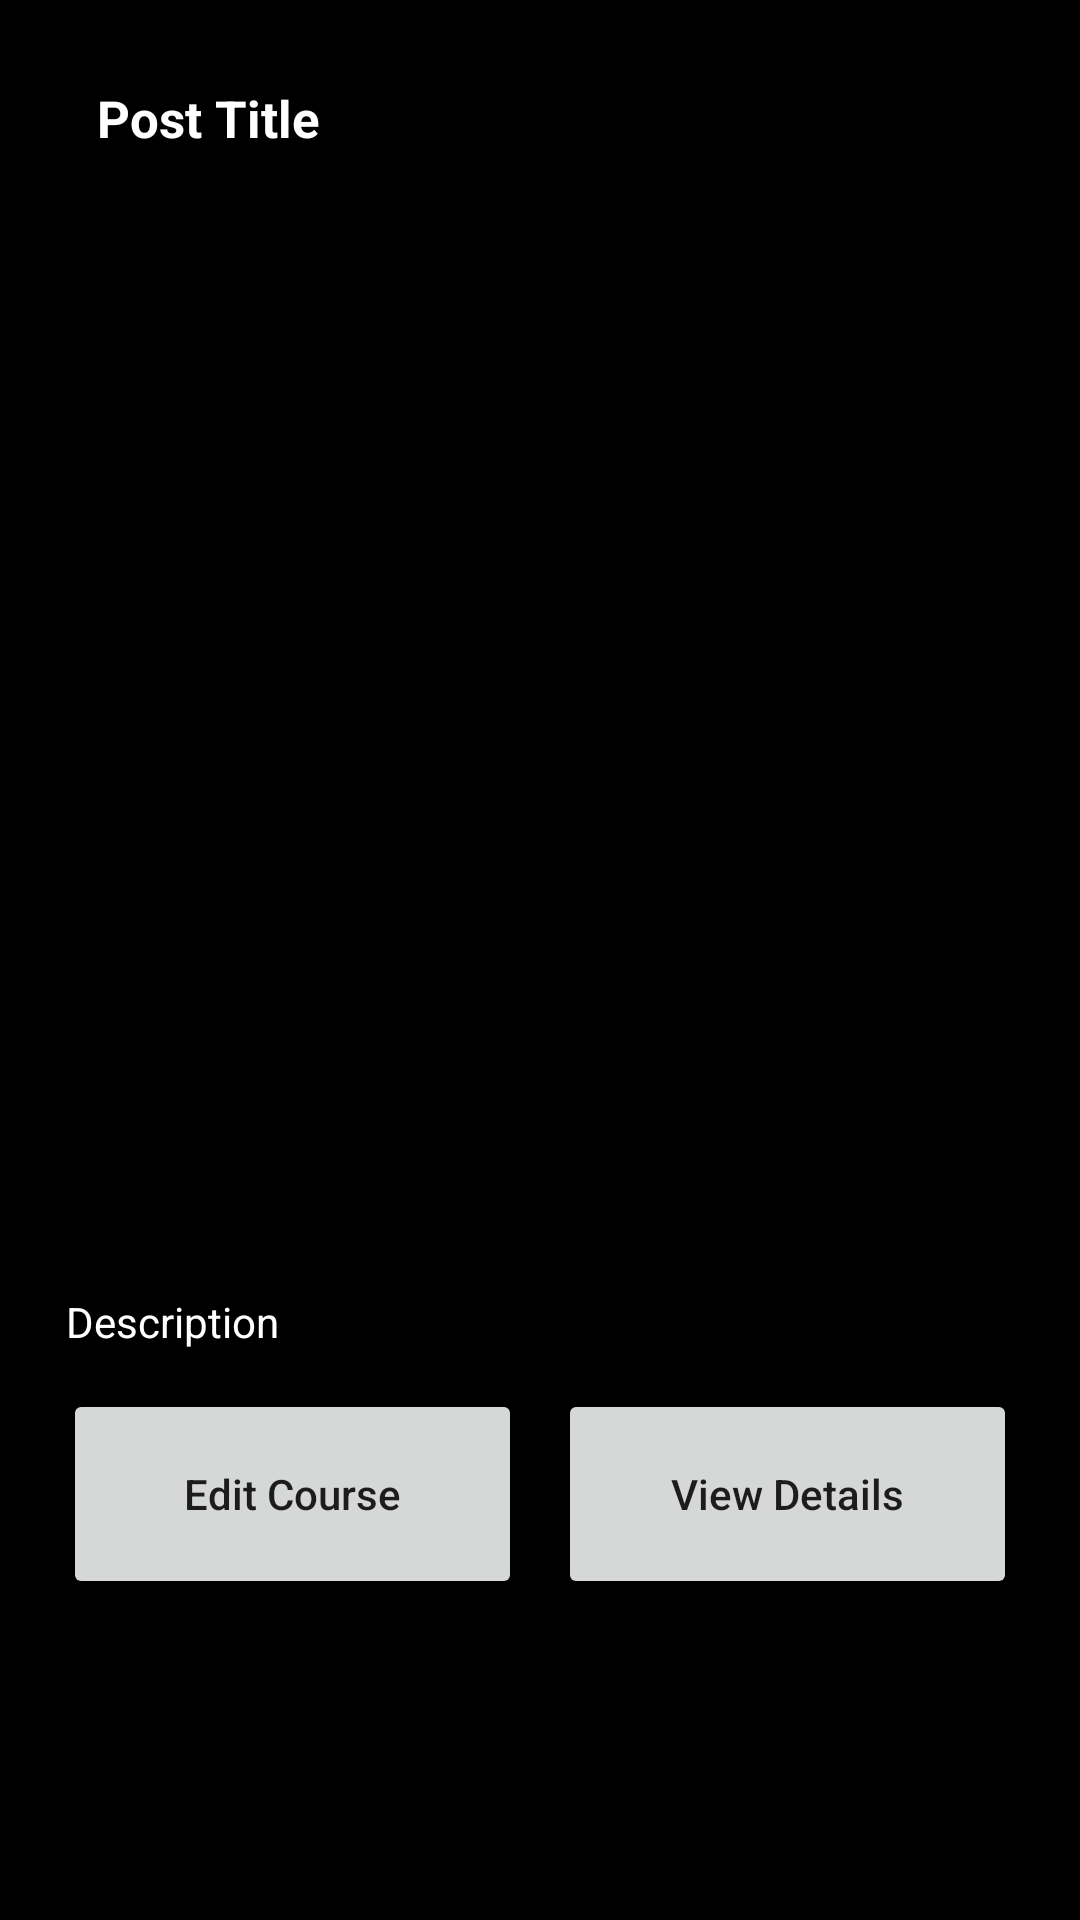

Layout XML and referenced resources for this Android screen:
<!-- AndroidManifest.xml: application theme Theme.CRUDApp -->
<!-- res/layout/bottom_sheet_layout.xml -->
<?xml version="1.0" encoding="utf-8"?>
<RelativeLayout
    xmlns:android="http://schemas.android.com/apk/res/android"
    android:id="@+id/idRLBSheet"
    android:layout_width="match_parent"
    android:layout_height="wrap_content"
    android:background="@color/black"
    android:padding="15dp">

    
    <TextView
        android:id="@+id/PostTitle"
        android:layout_width="match_parent"
        android:layout_height="wrap_content"
        android:layout_margin="3dp"
        android:padding="10dp"
        android:text=" Post Title"
        android:textColor="@color/white"
        android:textSize="17sp"
        android:textStyle="bold" />

    
    <ImageView
        android:id="@+id/Img"
        android:layout_width="match_parent"
        android:layout_height="200dp"
        android:layout_centerVertical="true"
        android:layout_margin="4dp"
        android:padding="4dp"
        android:src="@drawable/ic_launcher_background" />

    <TextView
        android:id="@+id/idPostDesc"
        android:layout_width="match_parent"
        android:layout_height="wrap_content"
        android:layout_below="@id/Img"
        android:layout_margin="4dp"
        android:padding="3dp"
        android:text="Description"
        android:textColor="@color/white" />

    <LinearLayout
        android:layout_width="match_parent"
        android:layout_height="100dp"
        android:layout_below="@id/idPostDesc"
        android:orientation="horizontal"
        android:weightSum="2">

        
        <Button
            android:id="@+id/idBtnEditCourse"
            android:layout_width="0dp"
            android:layout_height="70dp"
            android:layout_margin="6dp"
            android:layout_weight="1"
            android:text="Edit Course"
            android:textAllCaps="false" />

        
        <Button
            android:id="@+id/idBtnVIewDetails"
            android:layout_width="0dp"
            android:layout_height="70dp"
            android:layout_margin="6dp"
            android:layout_weight="1"
            android:text="View Details"
            android:textAllCaps="false" />

    </LinearLayout>

</RelativeLayout>
<!-- resources referenced by this layout -->
<resources>
  <style name="Theme.CRUDApp" parent="Theme.MaterialComponents.DayNight.NoActionBar">
          
          <item name="colorPrimary">@color/purple_500</item>
          <item name="colorPrimaryVariant">@color/purple_700</item>
          <item name="colorOnPrimary">@color/white</item>
          
          <item name="colorSecondary">@color/teal_200</item>
          <item name="colorSecondaryVariant">@color/teal_700</item>
          <item name="colorOnSecondary">@color/black</item>
          
          <item name="android:statusBarColor" tools:targetApi="l">?attr/colorPrimaryVariant</item>
          
      </style>
  <!-- not gathered from this repository: default colours our renderer supplied (Android Studio template values) -->
  <color name="purple_500">#FF6200EE</color>
  <color name="purple_700">#FF3700B3</color>
  <color name="teal_200">#FF03DAC5</color>
  <color name="teal_700">#FF018786</color>
  <color name="black">#FF000000</color>
  <color name="white">#FFFFFFFF</color>
</resources>
